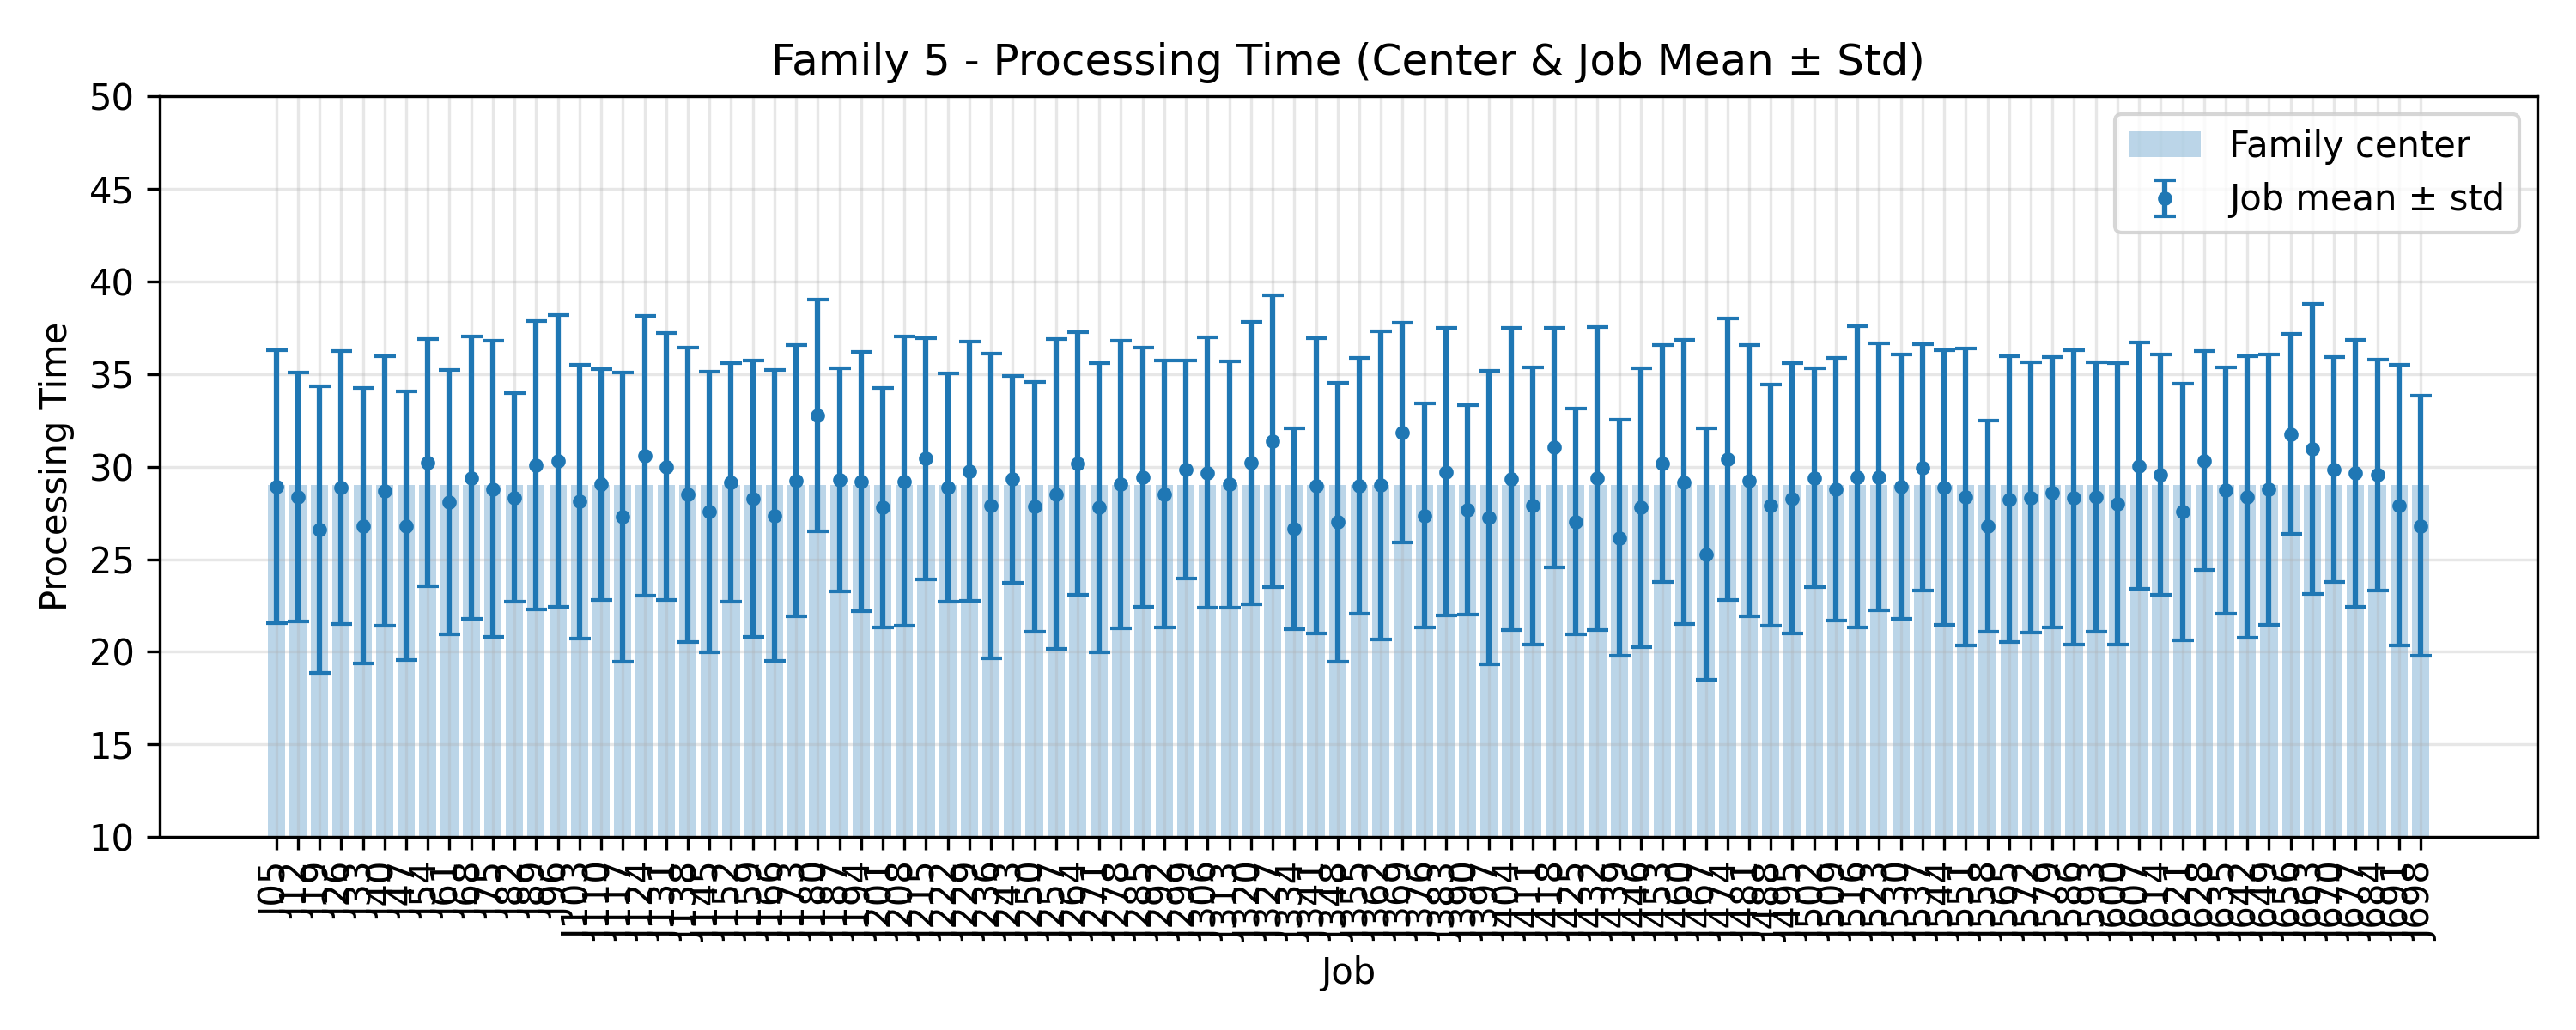

The table this chart was drawn from, first rows:
JobIndex, JobCode, MeanProcessingTime, StdProcessingTime, FamilyCenter
5, J05, 28.92, 7.381, 29.0
12, J12, 28.36, 6.722, 29.0
19, J19, 26.6, 7.725, 29.0
26, J26, 28.88, 7.377, 29.0
33, J33, 26.8, 7.43, 29.0
40, J40, 28.68, 7.27, 29.0
47, J47, 26.8, 7.261, 29.0
54, J54, 30.2, 6.675, 29.0
61, J61, 28.08, 7.133, 29.0
68, J68, 29.4, 7.637, 29.0
75, J75, 28.8, 8.005, 29.0
82, J82, 28.32, 5.627, 29.0
89, J89, 30.08, 7.776, 29.0
96, J96, 30.32, 7.888, 29.0
103, J103, 28.12, 7.394, 29.0
110, J110, 29.04, 6.245, 29.0
117, J117, 27.28, 7.8, 29.0
124, J124, 30.6, 7.547, 29.0
131, J131, 30.0, 7.2, 29.0
138, J138, 28.48, 7.93, 29.0
145, J145, 27.56, 7.579, 29.0
152, J152, 29.16, 6.429, 29.0
159, J159, 28.28, 7.449, 29.0
166, J166, 27.36, 7.868, 29.0
173, J173, 29.24, 7.328, 29.0
180, J180, 32.76, 6.269, 29.0
187, J187, 29.28, 6.023, 29.0
194, J194, 29.2, 6.991, 29.0
201, J201, 27.8, 6.462, 29.0
208, J208, 29.2, 7.808, 29.0
215, J215, 30.44, 6.506, 29.0
222, J222, 28.88, 6.173, 29.0
229, J229, 29.76, 7.01, 29.0
236, J236, 27.88, 8.209, 29.0
243, J243, 29.32, 5.569, 29.0
250, J250, 27.84, 6.745, 29.0
257, J257, 28.52, 8.353, 29.0
264, J264, 30.16, 7.081, 29.0
271, J271, 27.8, 7.803, 29.0
278, J278, 29.04, 7.774, 29.0
285, J285, 29.44, 6.992, 29.0
292, J292, 28.52, 7.212, 29.0
299, J299, 29.84, 5.883, 29.0
306, J306, 29.68, 7.298, 29.0
313, J313, 29.04, 6.654, 29.0
320, J320, 30.2, 7.637, 29.0
327, J327, 31.36, 7.873, 29.0
334, J334, 26.64, 5.432, 29.0
341, J341, 28.96, 7.967, 29.0
348, J348, 27.0, 7.547, 29.0
355, J355, 28.96, 6.896, 29.0
362, J362, 29.0, 8.314, 29.0
369, J369, 31.84, 5.917, 29.0
376, J376, 27.36, 6.039, 29.0
383, J383, 29.72, 7.754, 29.0
390, J390, 27.68, 5.655, 29.0
397, J397, 27.24, 7.921, 29.0
404, J404, 29.32, 8.147, 29.0
411, J411, 27.88, 7.48, 29.0
418, J418, 31.04, 6.465, 29.0
... 40 more rows
